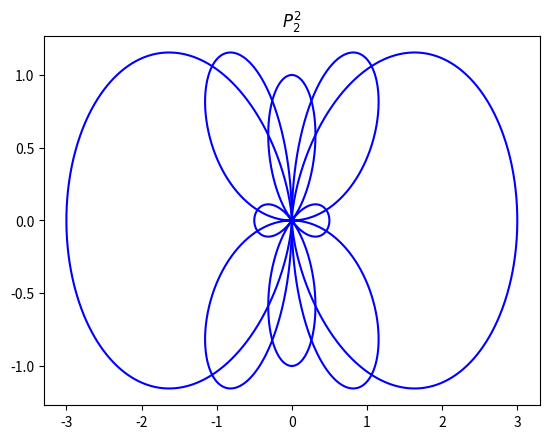

Generate this figure with matplotlib:
# Exercise 5.10 Fysikkheftet
import numpy as np
import matplotlib.pyplot as plt

theta = np.linspace(0, np.pi, 1000)

def p_0_2(theta):
    return 0.5*(3*np.cos(theta)**2-1)
def p_1_2(theta):
    return 3*np.sin(theta)*np.cos(theta)
def p_2_2(theta):
    return 3*np.sin(theta)**2

def Ri(P, theta):
    return np.abs(P(theta))

P_list = [p_0_2, p_1_2, p_2_2]
P_title = [r"$P_{2}^0$", r"$P_{2}^1$", r"$P_{2}^2$"]        # Man kan bruke Latex-kode i matplotlib (!!!)
for title, P in zip(P_title, P_list):
    a = Ri(P, theta)*np.sin(theta)
    b = Ri(P, theta)*np.cos(theta)

    plt.title(title)
    plt.plot(a, b, 'b')
    plt.plot(-a, b, 'b')
    plt.axis()
    # plt.legend()
    plt.show()
